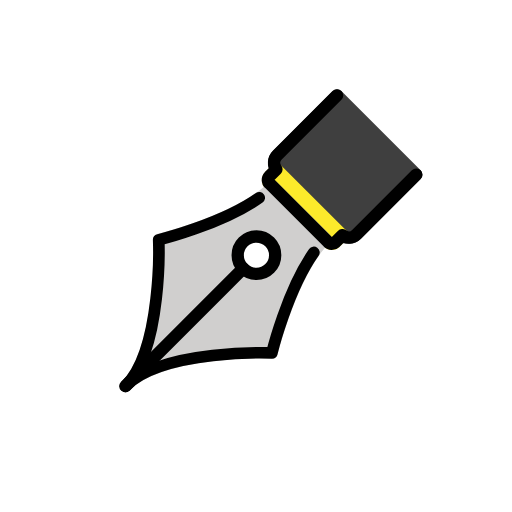
t = 0.00 s
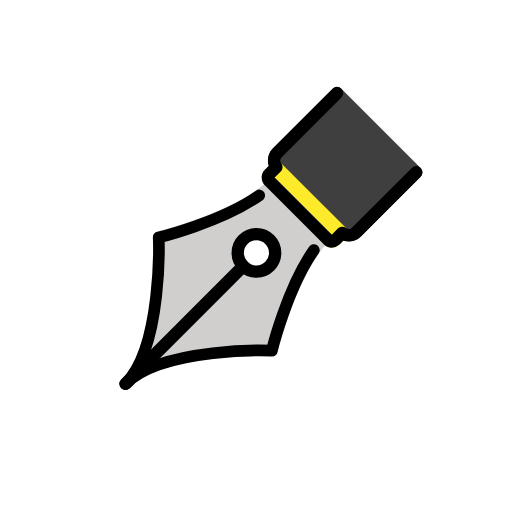
t = 0.48 s
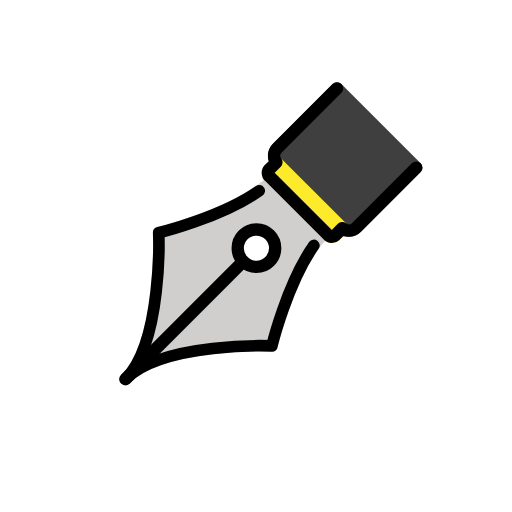
t = 1.43 s
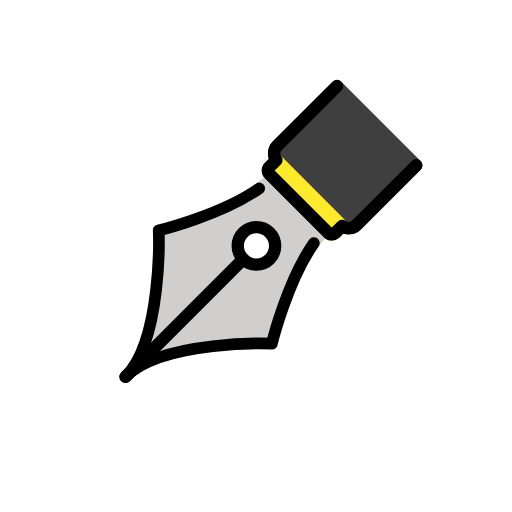
t = 1.90 s
t = 2.38 s: frame unchanged from t = 1.43 s, image omitted
t = 3.33 s: frame unchanged from t = 0.48 s, image omitted

The animated SVG that drew these frames (rendered in a browser with its animation timeline set to each time). Animation: 1 SMIL element (animateTransform=1); one cycle of 3.80 s, repeats indefinitely.

<?xml version='1.0' encoding='utf-8'?>
<svg xmlns="http://www.w3.org/2000/svg" id="emoji" viewBox="-5 -5 82 82" width="200" height="200" role="img">
  <title>OpenMoji: black nib</title><g><g id="color">
    <path fill="#3f3f3f" d="M50.8751,34.0285a2.7147,2.7147,0,0,1-1.9317-.8h0L38.7169,23.0021a2.7308,2.7308,0,0,1,.0009-3.8628l9.5557-9.5566a1.0168,1.0168,0,0,1,1.3965,0L62.3634,22.276a.988.988,0,0,1,0,1.3955l-9.5567,9.5571A2.714,2.714,0,0,1,50.8751,34.0285Z" />
    <path fill="#fcea2b" d="M48.1407,35.0242a1.8386,1.8386,0,0,1-1.2992-.54h0L37.48,25.1205a1.8007,1.8007,0,0,1-.03-2.5431l1.1156-1.1156a1.0078,1.0078,0,0,1,1.4266,0l10.51,10.51a1.0087,1.0087,0,0,1,0,1.426L49.3856,34.513A1.7548,1.7548,0,0,1,48.1407,35.0242Zm.1264-1.9679.0009.0015v-.0005Z" />
    <path fill="#d0cfce" d="M14.5049,57.4578a.934.934,0,0,1,0-1.3217c5.6313-5.6313,5.0519-22.5735,5.0457-22.7441a.9344.9344,0,0,1,.7119-.9439c.1264-.0311,12.6748-3.1344,17.8075-8.2671a.9343.9343,0,0,1,1.3217,0l8.3907,8.3907a.9342.9342,0,0,1,0,1.3216C42.65,39.0261,39.5457,51.5738,39.5146,51.7a.9345.9345,0,0,1-.9439.712c-.1706-.0062-17.1177-.5807-22.7441,5.0457A.934.934,0,0,1,14.5049,57.4578Z" />
    <circle cx="36.0697" cy="35.8761" r="3" fill="#fff" />
  </g>
  <g id="line">
    <path fill="none" stroke="#000" stroke-linecap="round" stroke-linejoin="round" stroke-width="1.8691" d="M15.1,56.8458c5.9849-5.9849,5.3187-23.441,5.3187-23.441s10.0435-2.446,16.0946-6.7283" />
    <path fill="none" stroke="#000" stroke-linecap="round" stroke-linejoin="round" stroke-width="1.8691" d="M15.1,56.8458c5.9849-5.9849,23.441-5.3187,23.441-5.3187s2.446-10.0435,6.7283-16.0946" />
    <circle cx="36.0697" cy="35.8761" r="3" fill="none" stroke="#000" stroke-linecap="round" stroke-linejoin="round" stroke-width="1.9737" />
    <line x1="15.1" x2="33.951" y1="56.8458" y2="37.9948" fill="none" stroke="#000" stroke-linecap="round" stroke-linejoin="round" stroke-width="2" />
    <path fill="none" stroke="#000" stroke-linecap="round" stroke-linejoin="round" stroke-width="2" d="M48.9721,10.28l-9.5573,9.5573a1.7446,1.7446,0,0,0-.155,2.29l-1.1337,1.1307a.7948.7948,0,0,0,.03,1.123L47.565,33.79a.7948.7948,0,0,0,1.123.03l1.1291-1.1349a1.7446,1.7446,0,0,0,2.2911-.1539l9.5573-9.5572" />
  </g>
<animateTransform attributeName="transform" type="translate" values="0 0;0 -1.5;0 0" dur="3.8s" repeatCount="indefinite" /></g></svg>
